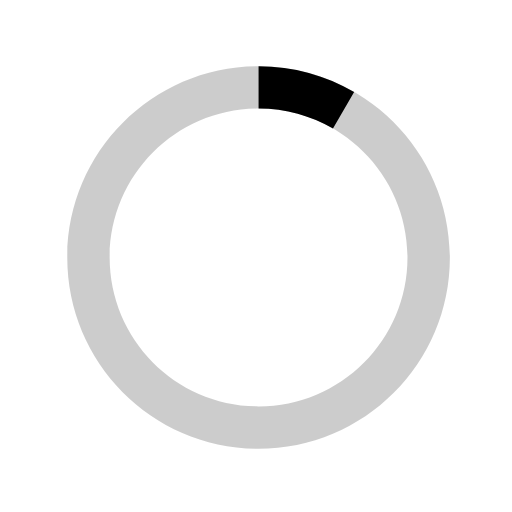
t = 0.00 s
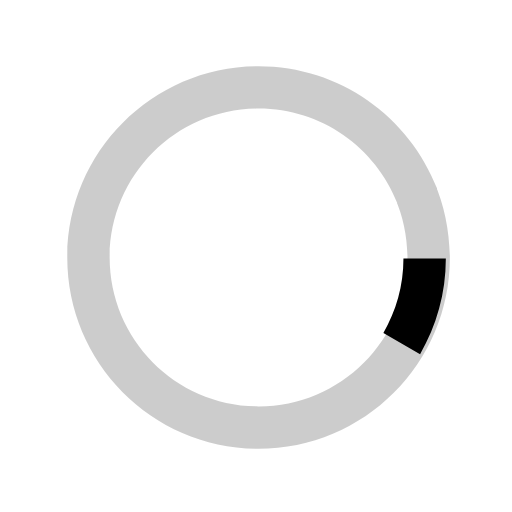
t = 0.13 s
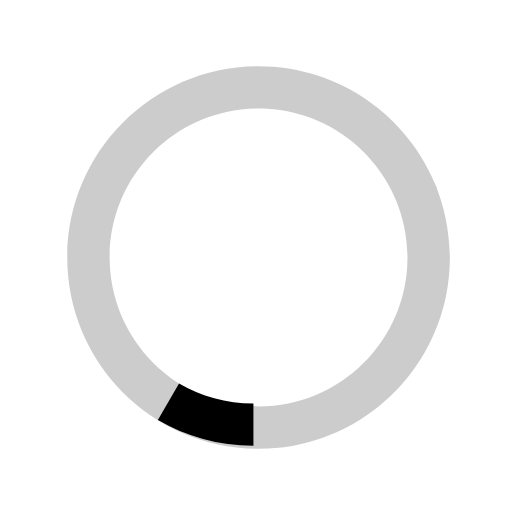
t = 0.25 s
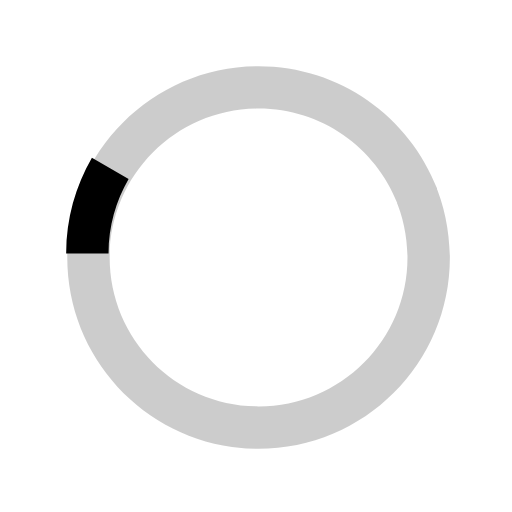
t = 0.38 s

The animated SVG that drew these frames (rendered in a browser with its animation timeline set to each time). Animation: 1 SMIL element (animateTransform=1); one cycle of 0.50 s, repeats indefinitely.

  <svg version="1.1" id="loader-1" xmlns="http://www.w3.org/2000/svg" xmlns:xlink="http://www.w3.org/1999/xlink" x="0px" y="0px" width="40px" height="40px" viewBox="0 0 40 40" enable-background="new 0 0 40 40" xml:space="preserve"><path opacity="0.2" fill="#000" d="M20.201,5.169c-8.254,0-14.946,6.692-14.946,14.946c0,8.255,6.692,14.946,14.946,14.946s14.946-6.691,14.946-14.946C35.146,11.861,28.455,5.169,20.201,5.169z M20.201,31.749c-6.425,0-11.634-5.208-11.634-11.634c0-6.425,5.209-11.634,11.634-11.634c6.425,0,11.633,5.209,11.633,11.634C31.834,26.541,26.626,31.749,20.201,31.749z"/><path fill="#000" d="M26.013,10.047l1.654-2.866c-2.198-1.272-4.743-2.012-7.466-2.012h0v3.312h0C22.32,8.481,24.301,9.057,26.013,10.047z"><animateTransform attributeType="xml" attributeName="transform" type="rotate" from="0 20 20" to="360 20 20" dur="0.5s" repeatCount="indefinite"/></path></svg>